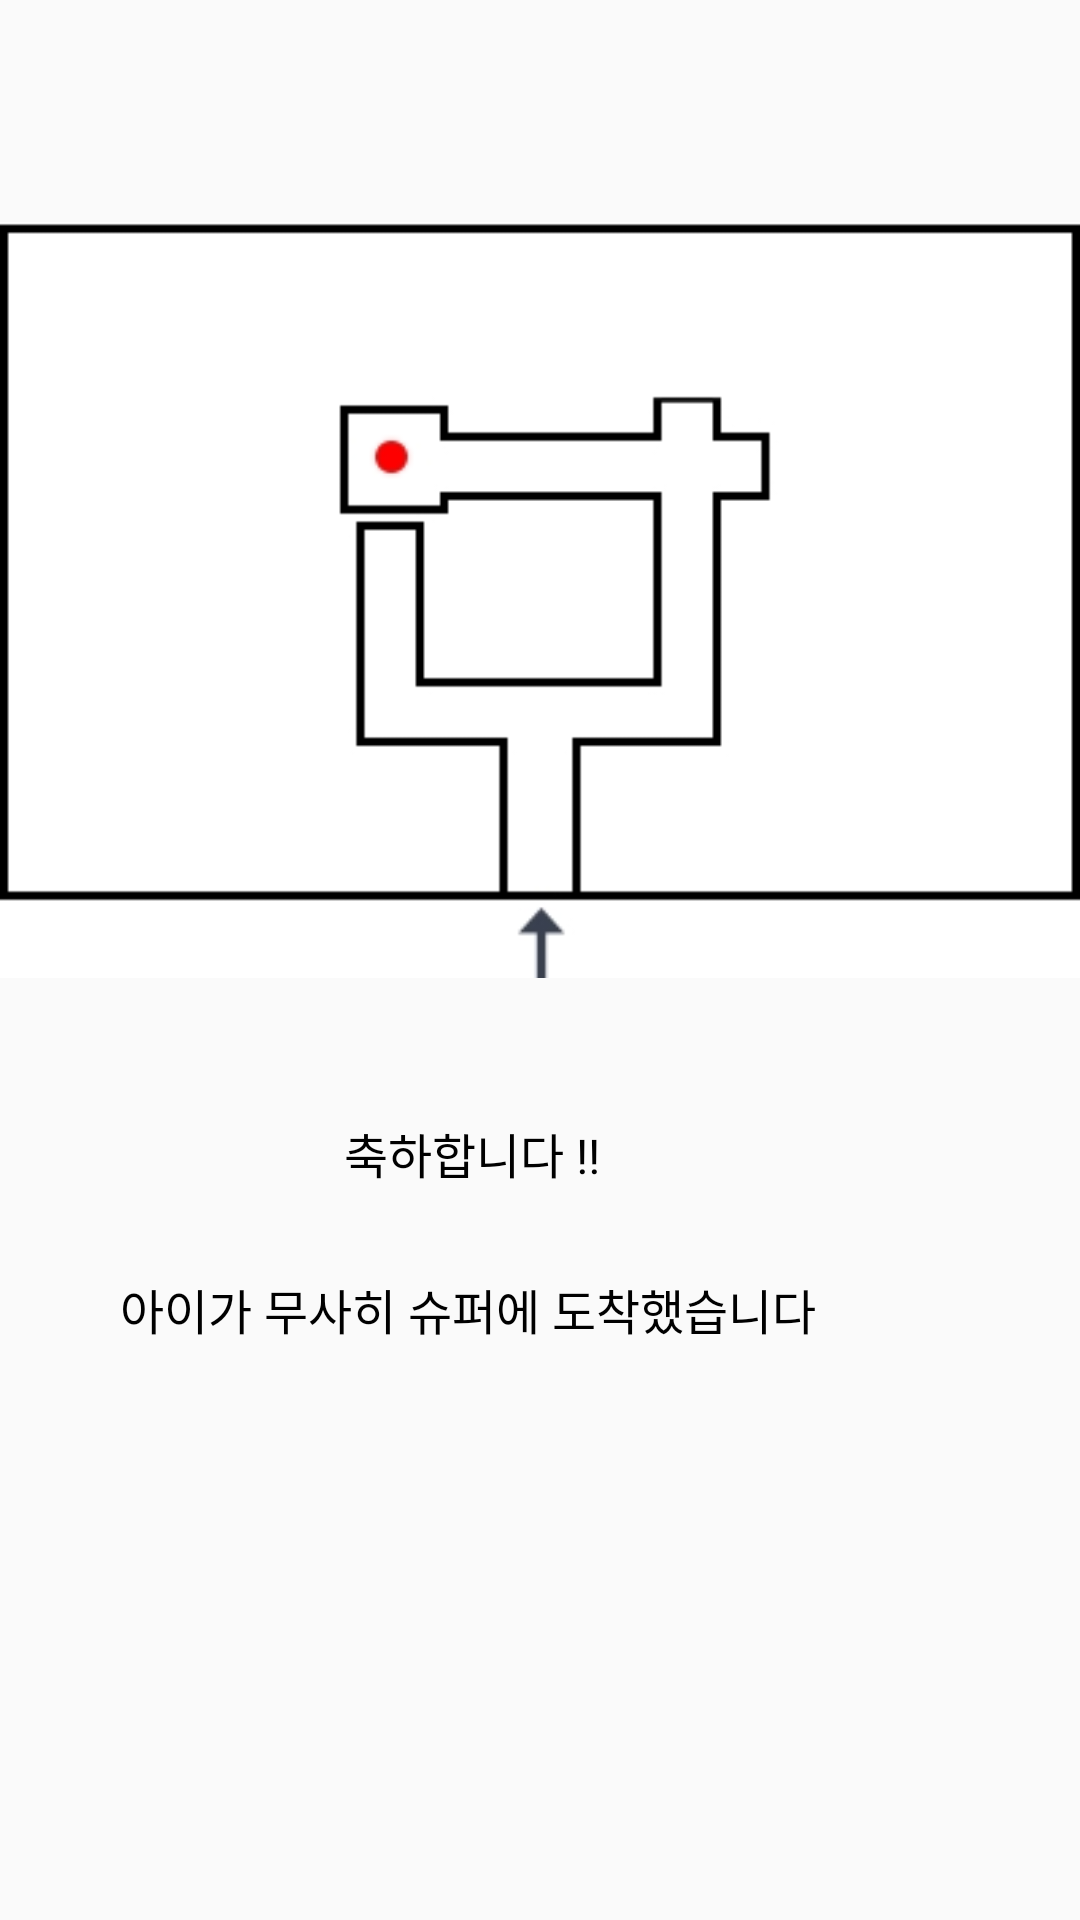

Write the Android layout XML for this screen, with the resource values it uses.
<!-- AndroidManifest.xml: application theme AppTheme -->
<!-- res/layout/activity_direction__r__end.xml -->
<?xml version="1.0" encoding="utf-8"?>
<androidx.constraintlayout.widget.ConstraintLayout xmlns:android="http://schemas.android.com/apk/res/android"
    xmlns:app="http://schemas.android.com/apk/res-auto"
    xmlns:tools="http://schemas.android.com/tools"
    android:layout_width="match_parent"
    android:layout_height="match_parent"
    tools:context=".Direction_R_End">

    <ImageView
        android:id="@+id/imageView9"
        android:layout_width="match_parent"
        android:layout_height="wrap_content"
        android:layout_marginTop="60dp"
        app:layout_constraintTop_toTopOf="parent"

        app:srcCompat="@drawable/right_left_end"
        tools:layout_editor_absoluteX="0dp" />

    <TextView
        android:id="@+id/textView4"
        android:layout_width="wrap_content"
        android:layout_height="wrap_content"
        android:layout_marginEnd="160dp"
        android:layout_marginRight="160dp"
        android:layout_marginBottom="244dp"
        android:text="축하합니다 !!"
        android:textColor="#000000"
        android:textSize="16dp"
        app:layout_constraintBottom_toBottomOf="parent"
        app:layout_constraintEnd_toEndOf="parent" />

    <TextView
        android:id="@+id/textView9"
        android:layout_width="wrap_content"
        android:layout_height="wrap_content"
        android:layout_marginEnd="88dp"
        android:layout_marginRight="88dp"
        android:layout_marginBottom="192dp"
        android:text="아이가 무사히 슈퍼에 도착했습니다"
        android:textColor="#000000"
        android:textSize="16dp"
        app:layout_constraintBottom_toBottomOf="parent"
        app:layout_constraintEnd_toEndOf="parent" />
</androidx.constraintlayout.widget.ConstraintLayout>
<!-- resources referenced by this layout -->
<resources>
  <!-- drawable right_left_end: jpg bitmap (drawable, 13603 bytes) -->
  <style name="AppTheme" parent="Theme.AppCompat.Light.DarkActionBar">
          <item name="windowNoTitle">true</item>
          
          <item name="colorPrimary">@color/colorPrimary</item>
          <item name="colorPrimaryDark">@color/colorPrimaryDark</item>
          <item name="colorAccent">@color/colorAccent</item>
  
      </style>
  <!-- not gathered from this repository: default colours our renderer supplied (Android Studio template values) -->
  <color name="colorPrimary">#FF6200EE</color>
  <color name="colorPrimaryDark">#FF3700B3</color>
  <color name="colorAccent">#FF03DAC5</color>
</resources>
